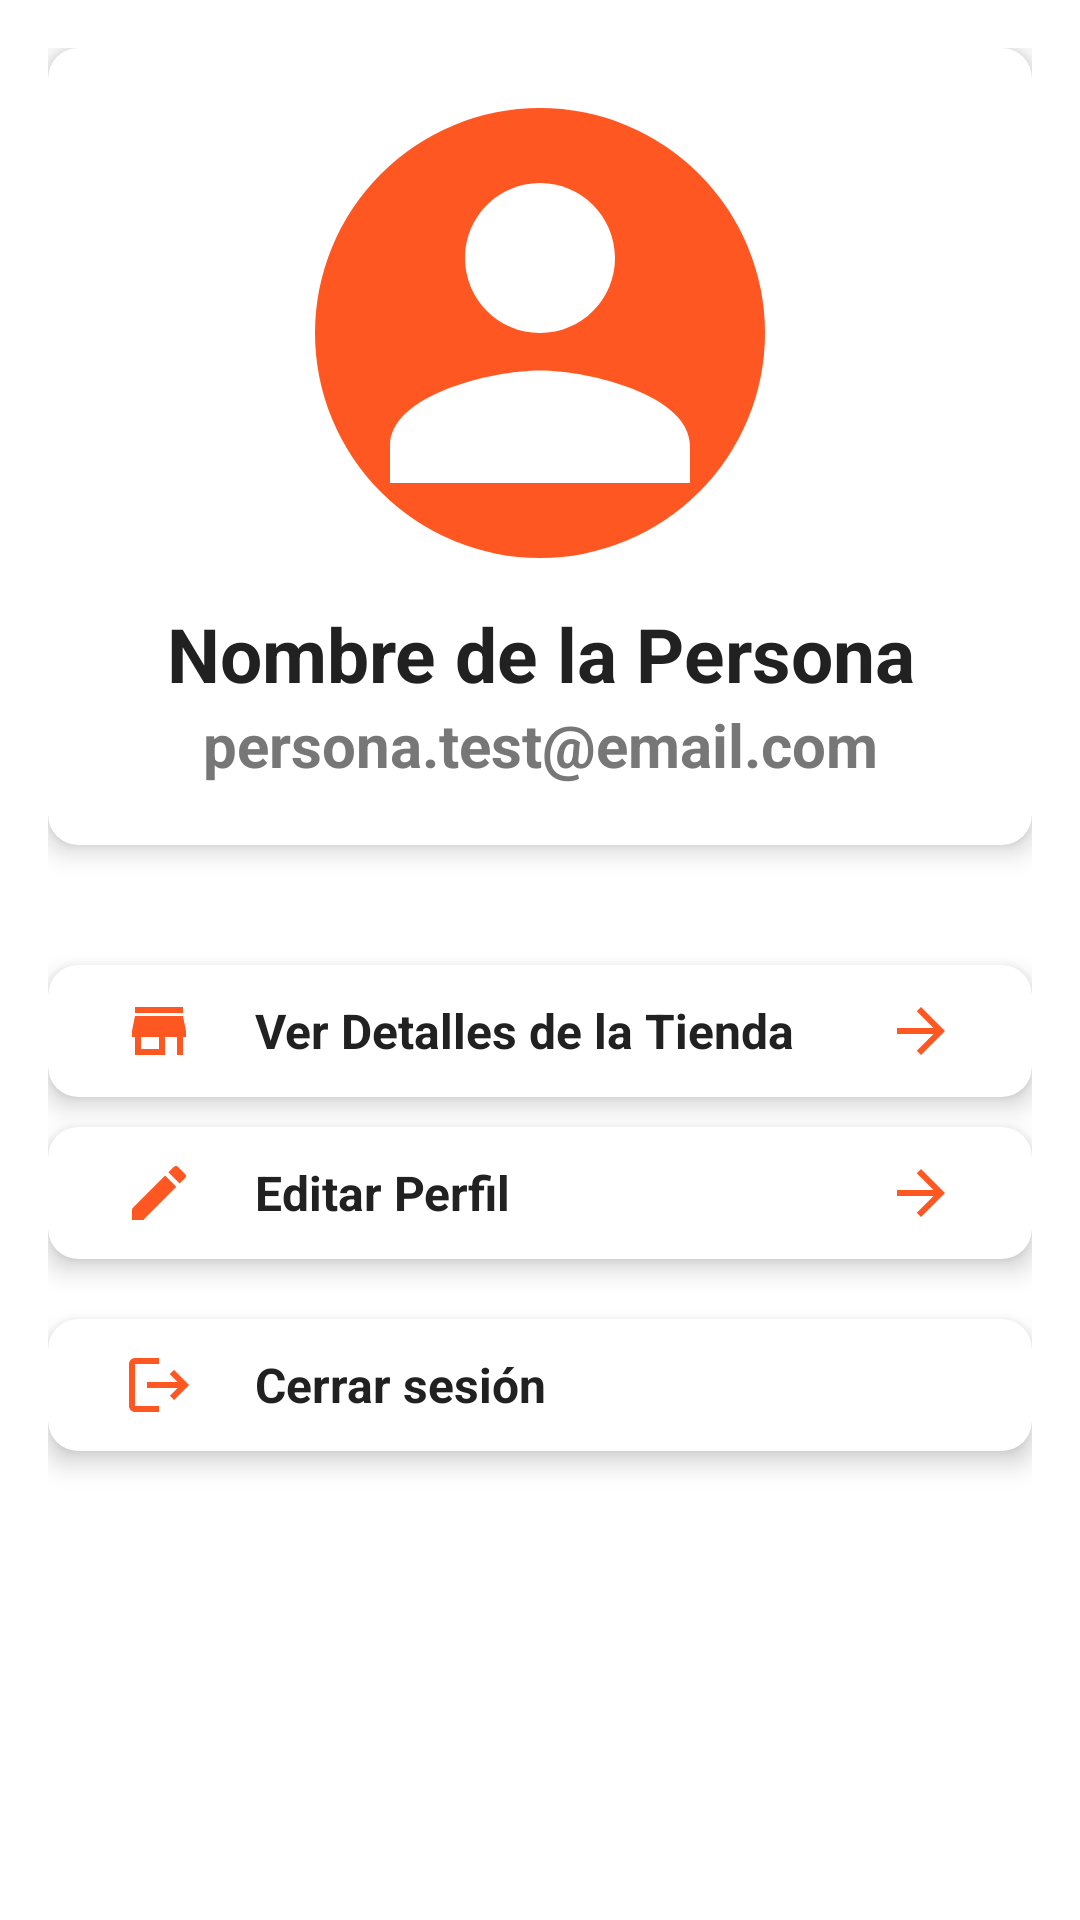

Reconstruct the res/layout file that produces this screen, plus the resources it refers to.
<!-- AndroidManifest.xml: application theme Base.Theme.RetailStock -->
<!-- res/layout/fragment_profile.xml -->
<LinearLayout xmlns:android="http://schemas.android.com/apk/res/android"
    xmlns:app="http://schemas.android.com/apk/res-auto"
    xmlns:tools="http://schemas.android.com/tools"
    android:layout_width="match_parent"
    android:layout_height="match_parent"
    android:orientation="vertical"
    android:padding="16dp"
    android:background="@android:color/white">

    
    <androidx.cardview.widget.CardView
        android:layout_width="match_parent"
        android:layout_height="wrap_content"
        android:layout_marginBottom="30dp"
        app:cardCornerRadius="10dp"
        app:cardElevation="5dp">

        <LinearLayout
            android:layout_width="match_parent"
            android:layout_height="wrap_content"
            android:orientation="vertical"
            android:padding="20dp">

            <ImageView
                android:id="@+id/imageView"
                android:layout_width="150dp"
                android:layout_height="150dp"
                android:layout_marginBottom="15dp"
                android:layout_gravity="center"
                android:src="@drawable/baseline_person_24"
                android:scaleType="centerCrop"
                android:background="@drawable/rounder_border"/>

            <TextView
                android:id="@+id/tvProfileName"
                android:layout_width="match_parent"
                android:layout_height="wrap_content"
                android:layout_gravity="center"
                android:textAlignment="center"
                android:text="@string/user_name"
                android:textSize="25sp"
                android:textStyle="bold" />

            <TextView
                android:id="@+id/tvProfileEmail"
                android:layout_width="match_parent"
                android:layout_height="wrap_content"
                android:layout_gravity="center"
                android:text="@string/user_email"
                android:textColor="@color/secondary_text_color"
                android:textSize="20sp"
                android:textAlignment="center"
                android:textStyle="bold" />

        </LinearLayout>

    </androidx.cardview.widget.CardView>

    
    <androidx.cardview.widget.CardView
        android:layout_width="match_parent"
        android:layout_height="wrap_content"
        android:layout_marginTop="10dp"
        app:cardCornerRadius="10dp"
        app:cardElevation="5dp">

        <LinearLayout
            android:id="@+id/viewStoreInfo"
            android:layout_width="match_parent"
            android:layout_height="wrap_content"
            android:orientation="horizontal"
            android:padding="10dp"
            android:gravity="center_vertical">

            <ImageView
                android:layout_width="wrap_content"
                android:layout_height="wrap_content"
                android:layout_marginStart="15dp"
                app:srcCompat="@drawable/baseline_store_24" />

            <TextView
                android:layout_width="0dp"
                android:layout_height="wrap_content"
                android:layout_weight="1"
                android:text="@string/view_store_info"
                android:textSize="16sp"
                android:textStyle="bold"
                android:paddingStart="20dp" />

            <ImageView
                android:layout_width="wrap_content"
                android:layout_height="wrap_content"
                android:layout_marginEnd="15dp"
                app:srcCompat="@drawable/baseline_arrow_forward_24" />

        </LinearLayout>

    </androidx.cardview.widget.CardView>

    
    <androidx.cardview.widget.CardView
        android:layout_width="match_parent"
        android:layout_height="wrap_content"
        android:layout_marginTop="10dp"
        app:cardCornerRadius="10dp"
        app:cardElevation="5dp">

        <LinearLayout
            android:id="@+id/editProfile"
            android:layout_width="match_parent"
            android:layout_height="wrap_content"
            android:orientation="horizontal"
            android:padding="10dp"
            android:gravity="center_vertical">

            <ImageView
                android:layout_width="wrap_content"
                android:layout_height="wrap_content"
                android:layout_marginStart="15dp"
                app:srcCompat="@drawable/baseline_edit_24" />

            <TextView
                android:layout_width="0dp"
                android:layout_height="wrap_content"
                android:layout_weight="1"
                android:text="@string/edit_profile"
                android:textSize="16sp"
                android:textStyle="bold"
                android:paddingStart="20dp" />

            <ImageView
                android:layout_width="wrap_content"
                android:layout_height="wrap_content"
                android:layout_marginEnd="15dp"
                app:srcCompat="@drawable/baseline_arrow_forward_24" />

        </LinearLayout>

    </androidx.cardview.widget.CardView>

    
    <androidx.cardview.widget.CardView
        android:layout_width="match_parent"
        android:layout_height="wrap_content"
        android:layout_marginTop="10dp"
        app:cardCornerRadius="10dp"
        app:cardElevation="5dp">


    </androidx.cardview.widget.CardView>

    
    <androidx.cardview.widget.CardView
        android:layout_width="match_parent"
        android:layout_height="wrap_content"
        android:layout_marginTop="10dp"
        app:cardCornerRadius="10dp"
        app:cardElevation="5dp"
        android:background="?attr/selectableItemBackground">

        <LinearLayout
            android:id="@+id/logout"
            android:layout_width="match_parent"
            android:layout_height="wrap_content"
            android:orientation="horizontal"
            android:padding="10dp"
            android:gravity="center_vertical">

            <ImageView
                android:layout_width="wrap_content"
                android:layout_height="wrap_content"
                android:layout_marginStart="15dp"
                app:srcCompat="@drawable/baseline_logout_24" />

            <TextView
                android:layout_width="0dp"
                android:layout_height="wrap_content"
                android:layout_weight="1"
                android:text="@string/logout"
                android:textSize="16sp"
                android:textStyle="bold"
                android:paddingStart="20dp" />

        </LinearLayout>

    </androidx.cardview.widget.CardView>

</LinearLayout>
<!-- resources referenced by this layout -->
<resources>
  <color name="secondary_text_color">#777777</color>
  <!-- drawable baseline_arrow_forward_24 (drawable) -->
  <vector xmlns:android="http://schemas.android.com/apk/res/android" android:autoMirrored="true" android:height="24dp" android:tint="@color/primary_button_color" android:viewportHeight="24" android:viewportWidth="24" android:width="24dp">
        
      <path android:fillColor="@android:color/white" android:pathData="M12,4l-1.41,1.41L16.17,11H4v2h12.17l-5.58,5.59L12,20l8,-8z"/>
      
  </vector>
  <!-- drawable baseline_edit_24 (drawable) -->
  <vector xmlns:android="http://schemas.android.com/apk/res/android" android:height="24dp" android:tint="@color/primary_button_color" android:viewportHeight="24" android:viewportWidth="24" android:width="24dp">
        
      <path android:fillColor="@android:color/white" android:pathData="M3,17.25V21h3.75L17.81,9.94l-3.75,-3.75L3,17.25zM20.71,7.04c0.39,-0.39 0.39,-1.02 0,-1.41l-2.34,-2.34c-0.39,-0.39 -1.02,-0.39 -1.41,0l-1.83,1.83 3.75,3.75 1.83,-1.83z"/>
      
  </vector>
  <!-- drawable baseline_logout_24 (drawable) -->
  <vector xmlns:android="http://schemas.android.com/apk/res/android" android:autoMirrored="true" android:height="24dp" android:tint="@color/primary_button_color" android:viewportHeight="24" android:viewportWidth="24" android:width="24dp">
        
      <path android:fillColor="@android:color/white" android:pathData="M17,7l-1.41,1.41L18.17,11H8v2h10.17l-2.58,2.58L17,17l5,-5zM4,5h8V3H4c-1.1,0 -2,0.9 -2,2v14c0,1.1 0.9,2 2,2h8v-2H4V5z"/>
      
  </vector>
  <!-- drawable baseline_person_24 (drawable) -->
  <vector xmlns:android="http://schemas.android.com/apk/res/android" android:height="24dp" android:tint="#FFFFFF" android:viewportHeight="24" android:viewportWidth="24" android:width="24dp">
        
      <path android:fillColor="@color/primary_button_text_color" android:pathData="M12,12c2.21,0 4,-1.79 4,-4s-1.79,-4 -4,-4 -4,1.79 -4,4 1.79,4 4,4zM12,14c-2.67,0 -8,1.34 -8,4v2h16v-2c0,-2.66 -5.33,-4 -8,-4z"/>
      
  </vector>
  <!-- drawable baseline_store_24 (drawable) -->
  <vector xmlns:android="http://schemas.android.com/apk/res/android" android:height="24dp" android:tint="@color/primary_button_color" android:viewportHeight="24" android:viewportWidth="24" android:width="24dp">
        
      <path android:fillColor="@android:color/white" android:pathData="M20,4L4,4v2h16L20,4zM21,14v-2l-1,-5L4,7l-1,5v2h1v6h10v-6h4v6h2v-6h1zM12,18L6,18v-4h6v4z"/>
      
  </vector>
  <!-- drawable rounder_border (drawable) -->
  <shape xmlns:android="http://schemas.android.com/apk/res/android">
      <solid android:color="@color/primary_button_color" />
      <corners android:radius="500dp" />  
  </shape>
  <string name="edit_profile">Editar Perfil</string>
  <string name="logout">Cerrar sesión</string>
  <string name="user_email">persona.test@email.com</string>
  <string name="user_name">Nombre de la Persona</string>
  <string name="view_store_info">Ver Detalles de la Tienda</string>
  <color name="primary_button_color">#FF5722</color>
  <color name="primary_button_text_color">#FFFFFF</color>
  <color name="input_border_color">#DDDDDD</color>
  <color name="accent_text_color">#FF3D00</color>
  <color name="background_color">#FFFFFF</color>
  <color name="primary_text_color">#212121</color>
  <color name="light_gray_background">#F6F6F6</color>
  <style name="CustomActionBar" parent="Widget.AppCompat.ActionBar">
          <item name="background">@color/primary_button_color</item> 
          <item name="titleTextStyle">@style/ActionBarTitleText</item> 
      </style>
  <style name="ActionBarTitleText" parent="TextAppearance.AppCompat.Widget.ActionBar.Title">
          <item name="android:textColor">@color/accent_text_color</item> 
          <item name="android:textSize">24sp</item> 
      </style>
</resources>
